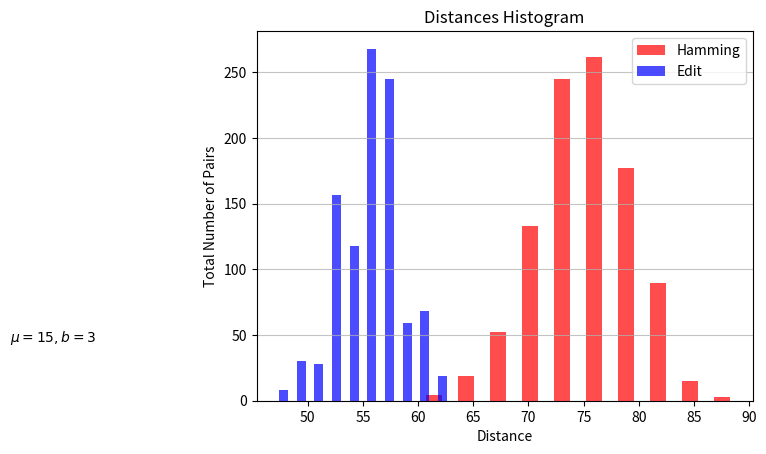

This chart was generated by the following Python code:
import matplotlib.pyplot as plt
import numpy as np
from random import choice
from random import sample
from itertools import count

import numpy

def Randome_sequence_length ():
    bases=["A","G","C","T"]
    length = 100
    sequence = ""
    for i in range(length):
        base = choice(bases)
        sequence += base
    return sequence

def Paris_of_randome():
    string1=[]
    string2=[]
    pairs_range=1000
    for i in range(pairs_range):
        seq1 = Randome_sequence_length()
        seq2 = Randome_sequence_length()
        string1.append(seq1)
        string2.append(seq2)
    return string1,string2


def Hamming_distance(string1,string2):
    hammingD=[]
    if len(string1) != len(string2):
        raise ValueError('strings have unequal lengths')

    for s1, s2 in zip(string1, string2):
        t = 0
        for x, y in zip(s1, s2):
            t += int(x != y)
        hammingD.append(t)
    return hammingD

def edit_distance(s, t):
    m, n = len(s), len(t)
    # Column 0
    Dc = list(range(m + 1))
    Dp = [0] * (m + 1)
    for j, tj in zip(count(1), t):
        Dp, Dc = Dc, Dp
        Dc[0] = j
        for i, si in zip(count(1), s):
            Dc[i] = min(Dp[i - 1] + (si != tj),
                    Dp[i] + 1,
                    Dc[i - 1] + 1)
    return Dc[m]

if __name__ == '__main__':

    bases=["A","G","C","T"]
    lists,s=Paris_of_randome()
    hamming=Hamming_distance(lists,s)
    editdistance=[]
    for s1,s2 in zip(lists,s):
        editdistance.append(edit_distance(s1,s2))


n, bins, patches = plt.hist(x=hamming,  color='red',
                            alpha=0.7, rwidth=0.5,label="Hamming")
n, bins, patches = plt.hist(x=editdistance,  color='blue',
                            alpha=0.7, rwidth=0.5,label="Edit")
plt.grid(axis='y', alpha=0.75)
plt.xlabel('Distance')
plt.ylabel('Total Number of Pairs')
plt.title('Distances Histogram')
plt.text(23, 45, r'$\mu=15, b=3$')
plt.legend()
plt.show()
